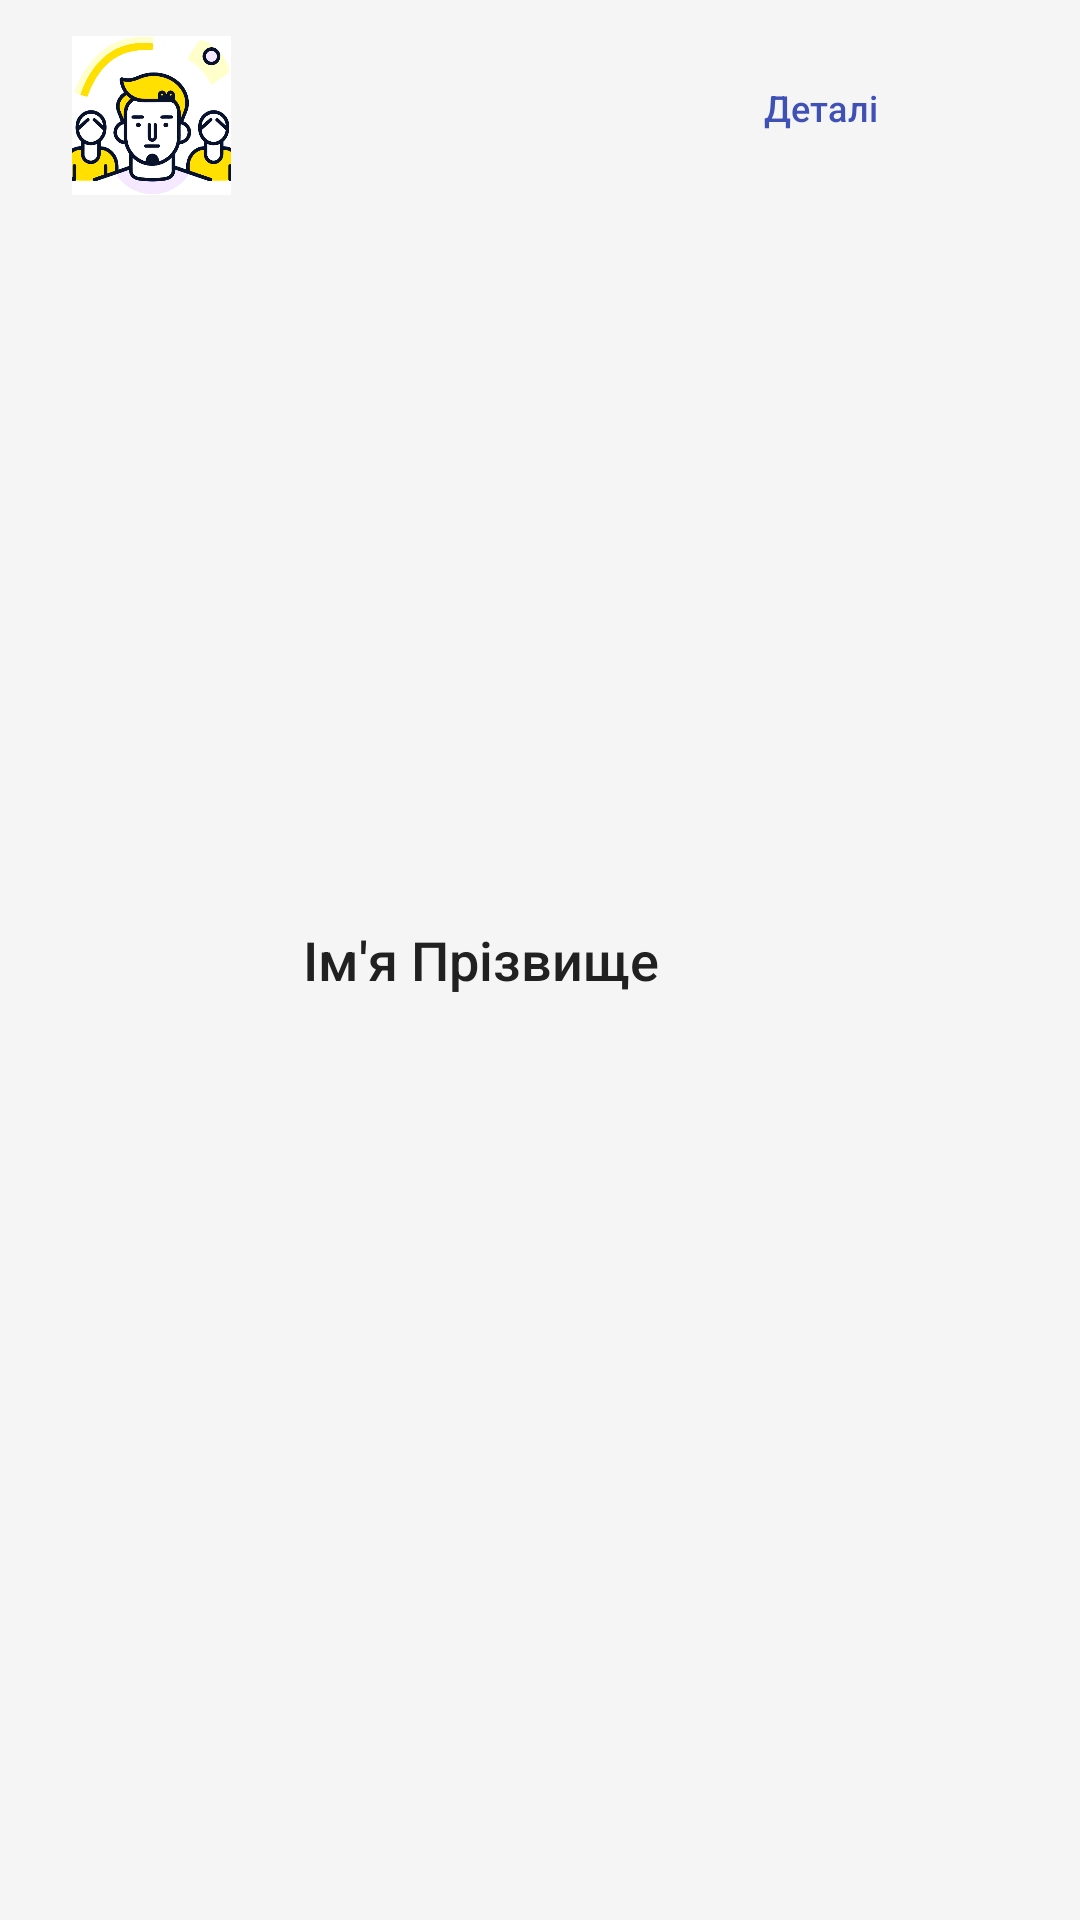

Android layout source for this screen:
<!-- AndroidManifest.xml: application theme Base.Theme.Lab9Гребенюк -->
<!-- res/layout/name_item.xml -->
<?xml version="1.0" encoding="utf-8"?>
<RelativeLayout
    xmlns:android="http://schemas.android.com/apk/res/android"
    xmlns:app="http://schemas.android.com/apk/res-auto"
    android:layout_width="match_parent"
    android:layout_height="wrap_content"
    android:paddingStart="16dp"
    android:paddingEnd="16dp"
    android:paddingTop="12dp"
    android:paddingBottom="12dp"
    android:background="?attr/colorSurface"
    android:descendantFocusability="blocksDescendants">

    <ImageView
        android:id="@+id/contact_avatar_imageview"
        android:layout_width="53dp"
        android:layout_height="53dp"
        android:layout_alignParentStart="true"
        android:layout_marginStart="8dp"
        android:layout_marginEnd="16dp"
        android:scaleType="centerCrop"
        android:src="@drawable/ic_contact_placeholder" />

    <CheckBox
        android:id="@+id/contact_delete_checkbox"
        android:layout_width="wrap_content"
        android:layout_height="wrap_content"
        android:layout_alignParentEnd="true"
        android:layout_centerVertical="true"
        android:layout_marginStart="8dp"
        android:visibility="gone" />

    <Button
        android:id="@+id/contact_action_button"
        style="?attr/materialButtonOutlinedStyle"
        android:layout_width="wrap_content"
        android:layout_height="wrap_content"
        android:layout_alignParentEnd="true"
        android:layout_marginEnd="43dp"
        android:minWidth="0dp"
        android:minHeight="48dp"
        android:paddingStart="8dp"
        android:paddingEnd="8dp"
        android:text="Деталі"
        android:textColor="?attr/colorPrimary"
        android:textSize="12sp"
        android:visibility="visible"
        app:icon="@android:drawable/ic_menu_info_details"
        app:iconGravity="textStart"
        app:iconPadding="4dp"
        app:iconTint="?attr/colorPrimary"
        app:strokeColor="?attr/colorPrimary" />

    <TextView
        android:id="@+id/contact_name_textview"
        android:layout_width="wrap_content"
        android:layout_height="wrap_content"
        android:layout_toEndOf="@id/contact_avatar_imageview"
        android:layout_toStartOf="@id/contact_action_button"
        android:layout_centerVertical="true"
        android:layout_marginEnd="8dp"
        android:layout_marginStart="8dp"
        android:text="Ім'я Прізвище"
        android:textSize="18sp"
        android:textColor="?attr/colorOnSurface"
        android:fontFamily="sans-serif-medium"
        android:maxLines="2"
        android:ellipsize="end" />

</RelativeLayout>
<!-- resources referenced by this layout -->
<resources>
  <!-- drawable ic_contact_placeholder: png bitmap (drawable-nodpi, 88981 bytes) -->
  <style name="Base.Theme.Lab9Гребенюк" parent="Theme.Material3.DayNight.NoActionBar">
          <item name="colorPrimary">@color/m3_primary_light</item>
          <item name="colorOnPrimary">@color/m3_on_primary_light</item>
          <item name="colorSecondary">#0049FF</item>
          <item name="colorOnSecondary">@color/m3_on_secondary_light</item>
          <item name="colorSurface">@color/m3_surface_light</item>
          <item name="colorOnSurface">@color/m3_on_surface_light</item>
          <item name="android:colorBackground">@color/m3_background_light</item>
          <item name="colorOnBackground">@color/m3_on_background_light</item>
          <item name="colorError">@color/m3_error_light</item>
          <item name="colorOnError">@color/m3_on_error_light</item>
          <item name="android:statusBarColor">?attr/colorPrimary</item>
  
          <item name="colorPrimaryContainer">@color/m3_primary_container_light</item> <item name="colorOnPrimaryContainer">@color/m3_on_primary_container_light</item> <item name="colorSecondaryContainer">@color/m3_secondary_container_light</item> <item name="colorOnSecondaryContainer">@color/m3_on_secondary_container_light</item> <item name="colorSurfaceVariant">@color/m3_surface_variant_light</item> <item name="colorOnSurfaceVariant">@color/m3_on_surface_variant_light</item> <item name="colorOutline">@color/m3_outline_light</item> </style>
  <color name="m3_primary_light">#3F51B5</color>
  <color name="m3_on_primary_light">#FFFFFF</color>
  <color name="m3_on_secondary_light">#FFFFFF</color>
  <color name="m3_surface_light">#F5F5F5</color>
  <color name="m3_on_surface_light">#212121</color>
  <color name="m3_background_light">#F5F5F5</color>
  <color name="m3_on_background_light">#212121</color>
  <color name="m3_error_light">#B00020</color>
  <color name="m3_on_error_light">#FFFFFF</color>
  <color name="m3_primary_container_light">#E0E0FF</color>
  <color name="m3_on_primary_container_light">#000056</color>
  <color name="m3_secondary_container_light">#E0E0FF</color>
  <color name="m3_on_secondary_container_light">#000056</color>
  <color name="m3_surface_variant_light">#E0E0E9</color>
  <color name="m3_on_surface_variant_light">#444449</color>
  <color name="m3_outline_light">#747479</color>
</resources>
